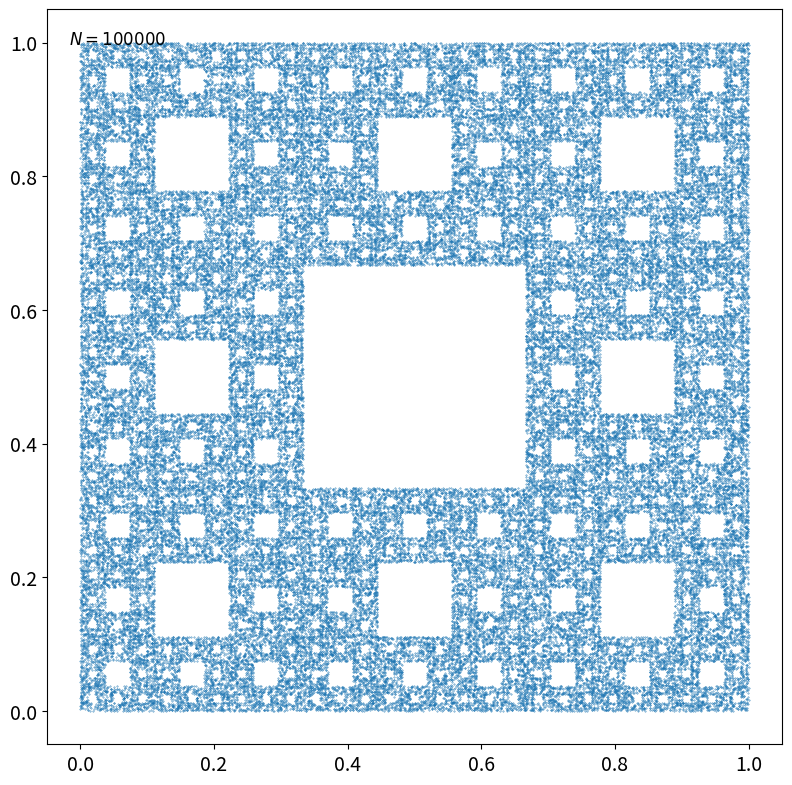

Write the Python code that produced this figure.
import numpy as np
import matplotlib.pyplot as plt

#vertices triangulo equilatero
V=np.array([[0,0],[0.5,0],[1,0],[0,0.5],[1,0.5],[0,1],[0.5,1],[1,1]])

#punto inicial
P=np.array([0,1])

#iteraciones
N=100000
x=np.zeros(N)
y=np.zeros(N)

#algoritmo
for k in range(N):
  i=np.random.randint(0,8)
  P=P/3 + 2*V[i]/3
  x[k]=P[0]
  y[k]=P[1]


# scatter plot
fig,ax= plt.subplots(figsize=(8,8))
ax.scatter(x,y,s=0.1)
ax.text(0.03,0.97,rf'$N={N}$',transform=ax.transAxes,ha='left',va='top',fontsize=12)
ax.tick_params(axis='both',labelsize=14)
ax.set_aspect('equal')
plt.tight_layout()

plt.show()
